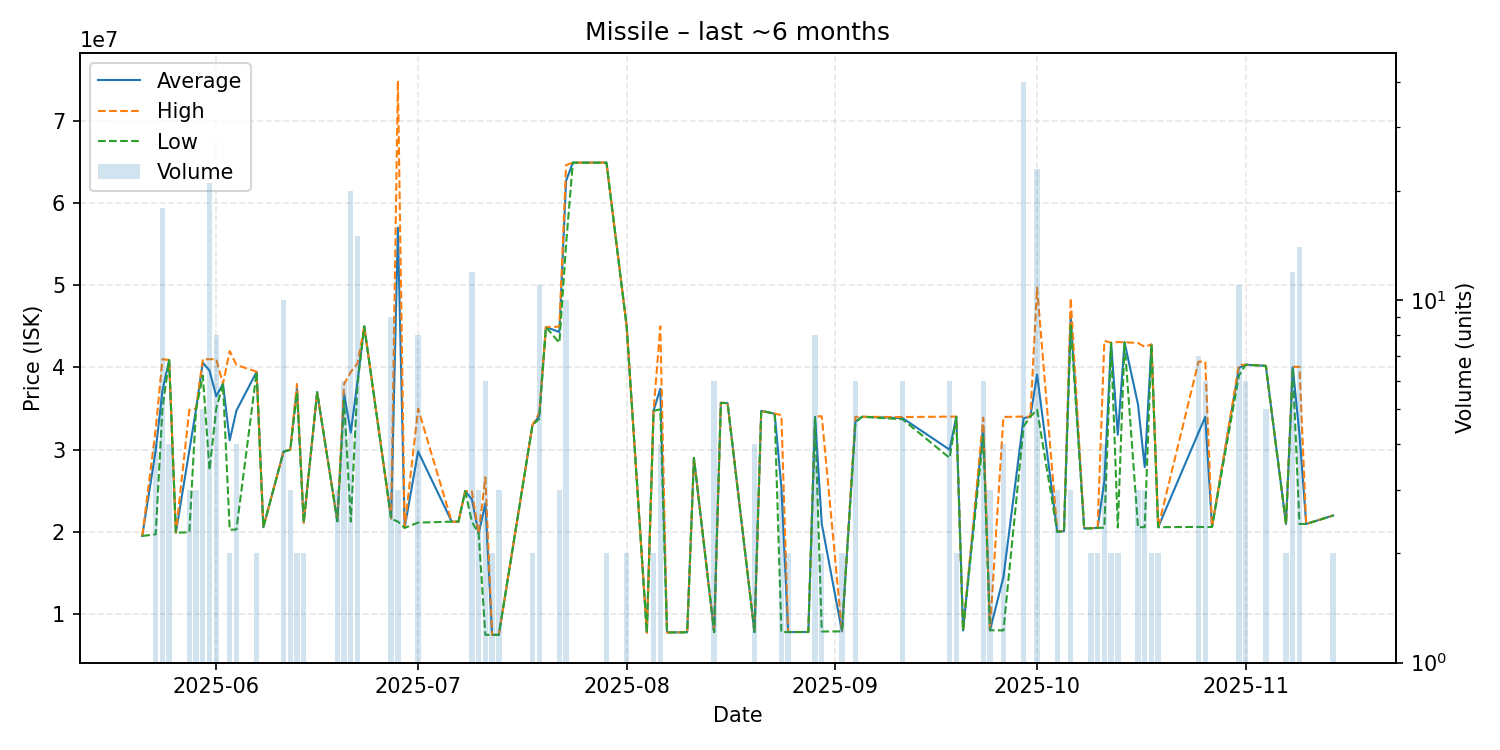

The table this chart was drawn from, first rows:
date, average, highest, lowest, order_count, volume
2025-05-21, 19520000, 19520000, 19520000, 1, 1
2025-05-23, 29900000, 32450000, 19720000, 4, 4
2025-05-24, 37163889, 41000000, 34990000, 8, 18
2025-05-25, 40900000, 40900000, 40900000, 1, 4
2025-05-26, 19910000, 19910000, 19910000, 1, 1
2025-05-28, 29893333, 34850000, 19980000, 3, 3
2025-05-29, 34933333, 35000000, 34900000, 3, 3
2025-05-30, 40578000, 41000000, 39000000, 4, 5
2025-05-31, 39621429, 41000000, 27525000, 8, 21
2025-06-01, 36490000, 40995000, 34985000, 8, 8
2025-06-02, 38000000, 38000000, 38000000, 1, 1
2025-06-03, 31135000, 41990000, 20280000, 2, 2
2025-06-04, 34750000, 40300000, 20300000, 4, 4
2025-06-07, 39465000, 39480000, 39450000, 2, 2
2025-06-08, 20580000, 20580000, 20580000, 1, 1
2025-06-11, 29775000, 29795000, 29745000, 6, 10
2025-06-12, 30000000, 30000000, 30000000, 1, 3
2025-06-13, 37495000, 37990000, 37000000, 2, 2
2025-06-14, 21140000, 21140000, 21140000, 2, 2
2025-06-16, 36990000, 36990000, 36990000, 1, 1
2025-06-19, 21316667, 21325000, 21300000, 3, 3
2025-06-20, 36820000, 38000000, 35980000, 6, 6
2025-06-21, 32084500, 39450000, 21270000, 14, 20
2025-06-22, 38334667, 40500000, 37985000, 10, 15
2025-06-23, 44990000, 44990000, 44990000, 1, 1
2025-06-27, 21641111, 21660000, 21585000, 5, 9
2025-06-28, 56983333, 74840000, 21270000, 3, 3
2025-06-29, 20500000, 20500000, 20500000, 1, 1
2025-07-01, 29785000, 34980000, 21140000, 7, 8
2025-07-06, 21260000, 21260000, 21260000, 1, 1
2025-07-07, 21250000, 21250000, 21250000, 1, 1
2025-07-08, 24960000, 24960000, 24960000, 1, 1
2025-07-09, 23970000, 24940000, 21240000, 9, 12
2025-07-10, 19800000, 19800000, 19800000, 2, 3
2025-07-11, 23460000, 26640000, 7500000, 6, 6
2025-07-12, 7501000, 7501000, 7501000, 2, 2
2025-07-13, 7501000, 7501000, 7501000, 1, 3
2025-07-18, 33000000, 33000000, 33000000, 2, 2
2025-07-19, 34079091, 34450000, 33750000, 7, 11
2025-07-20, 44900000, 44900000, 44900000, 1, 1
2025-07-22, 44303333, 44955000, 43000000, 3, 3
2025-07-23, 62688000, 64580000, 54995000, 5, 10
2025-07-24, 64880000, 64880000, 64880000, 1, 1
2025-07-29, 64885000, 64890000, 64880000, 2, 2
2025-08-01, 45000000, 45000000, 45000000, 1, 2
2025-08-04, 7776000, 7776000, 7776000, 1, 1
2025-08-05, 34735000, 34740000, 34730000, 2, 2
2025-08-06, 37415000, 45000000, 34900000, 4, 4
2025-08-07, 7798000, 7798000, 7798000, 1, 1
2025-08-09, 7810000, 7810000, 7810000, 1, 1
2025-08-10, 7826000, 7826000, 7826000, 1, 1
2025-08-11, 29000000, 29000000, 29000000, 1, 1
2025-08-14, 7838500, 7840000, 7829000, 3, 6
2025-08-15, 35700000, 35700000, 35700000, 1, 1
2025-08-16, 35660000, 35660000, 35660000, 1, 1
2025-08-20, 7833500, 7834000, 7833000, 2, 4
2025-08-21, 34720000, 34720000, 34720000, 1, 1
2025-08-23, 34380000, 34380000, 34380000, 1, 1
2025-08-24, 25415333, 34205000, 7836000, 3, 3
2025-08-25, 7843000, 7843000, 7843000, 1, 2
... 41 more rows
